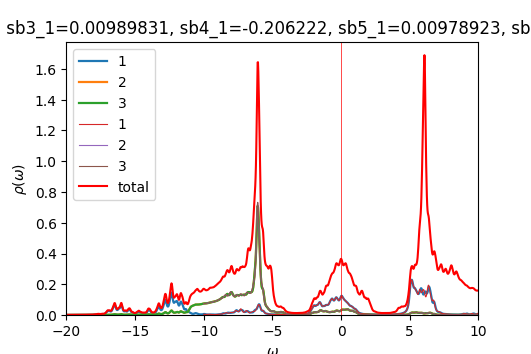

Source data for this figure (header and first rows):
w	up_1	up_2	up_3	down_1	down_2	down_3	cumul_up_1	cumul_up_2	cumul_up_3	cumul_down_1	cumul_down_2	cumul_down_3	
-20	0.0004139	0.0002202	0.0002201	9.68287e-05	4.9036e-05	4.9036e-05	0	0	0	0	0	0
-19.98	0.0004152	0.0002212	0.0002211	9.70787e-05	4.91382e-05	4.91382e-05	1.0381e-05	5.52968e-06	5.52762e-06	2.42697e-06	1.22846e-06	1.22846e-06
-19.95	0.0004172	0.0002222	0.0002222	9.73551e-05	4.92413e-05	4.92413e-05	2.08109e-05	1.10855e-05	1.10816e-05	4.86085e-06	2.45949e-06	2.45949e-06
-19.93	0.0004212	0.0002234	0.0002233	9.76533e-05	4.9345e-05	4.9345e-05	3.13404e-05	1.66698e-05	1.66643e-05	7.30218e-06	3.69311e-06	3.69311e-06
-19.9	0.000427	0.0002246	0.0002245	9.79704e-05	4.94494e-05	4.94494e-05	4.20162e-05	2.22846e-05	2.2278e-05	9.75144e-06	4.92935e-06	4.92935e-06
-19.88	0.0004331	0.0002258	0.0002258	9.83048e-05	4.95544e-05	4.95544e-05	5.28446e-05	2.793e-05	2.79225e-05	1.22091e-05	6.16821e-06	6.16821e-06
-19.85	0.0004373	0.0002269	0.0002269	9.86569e-05	4.966e-05	4.966e-05	6.37782e-05	3.36034e-05	3.35953e-05	1.46755e-05	7.4097e-06	7.40971e-06
-19.82	0.0004391	0.0002279	0.0002279	9.90283e-05	4.97662e-05	4.97663e-05	7.47545e-05	3.93014e-05	3.92928e-05	1.71512e-05	8.65386e-06	8.65387e-06
-19.8	0.0004397	0.0002288	0.0002288	9.9423e-05	4.98731e-05	4.98732e-05	8.57464e-05	4.50225e-05	4.50136e-05	1.96368e-05	9.90069e-06	9.9007e-06
-19.77	0.0004406	0.0002298	0.0002298	9.98466e-05	4.99807e-05	4.99809e-05	9.67614e-05	5.07673e-05	5.07581e-05	2.21329e-05	1.11502e-05	1.11502e-05
-19.75	0.0004419	0.0002308	0.0002308	0.0001003	5.00893e-05	5.00894e-05	0.0001078	5.65368e-05	5.65275e-05	2.46406e-05	1.24024e-05	1.24025e-05
-19.73	0.0004428	0.0002318	0.0002318	0.0001008	5.01987e-05	5.0199e-05	0.0001189	6.23321e-05	6.23226e-05	2.71609e-05	1.36574e-05	1.36574e-05
-19.7	0.0004435	0.0002329	0.0002329	0.0001014	5.03091e-05	5.03094e-05	0.00013	6.81538e-05	6.81442e-05	2.96947e-05	1.49151e-05	1.49152e-05
-19.68	0.0004446	0.000234	0.000234	0.0001019	5.04202e-05	5.04204e-05	0.0001411	7.40032e-05	7.39935e-05	3.22427e-05	1.61756e-05	1.61757e-05
-19.65	0.0004466	0.0002351	0.0002351	0.0001024	5.05309e-05	5.0531e-05	0.0001522	7.98812e-05	7.98715e-05	3.48033e-05	1.74389e-05	1.7439e-05
-19.62	0.0004497	0.0002363	0.0002363	0.0001028	5.06404e-05	5.06403e-05	0.0001635	8.57893e-05	8.57796e-05	3.73734e-05	1.87049e-05	1.8705e-05
-19.6	0.0004538	0.0002376	0.0002376	0.0001031	5.07484e-05	5.07481e-05	0.0001748	9.17284e-05	9.17187e-05	3.99497e-05	1.99736e-05	1.99737e-05
-19.57	0.0004587	0.0002389	0.0002389	0.0001032	5.08559e-05	5.08556e-05	0.0001863	9.76996e-05	9.76901e-05	4.25307e-05	2.1245e-05	2.1245e-05
-19.55	0.0004645	0.0002402	0.0002402	0.0001034	5.0964e-05	5.09638e-05	0.0001979	0.0001037	0.0001037	4.51168e-05	2.25191e-05	2.25191e-05
-19.52	0.0004711	0.0002415	0.0002416	0.0001037	5.10733e-05	5.10731e-05	0.0002097	0.0001097	0.0001097	4.77091e-05	2.3796e-05	2.3796e-05
-19.5	0.0004786	0.000243	0.000243	0.000104	5.11838e-05	5.11836e-05	0.0002217	0.0001158	0.0001158	5.03093e-05	2.50756e-05	2.50756e-05
-19.48	0.000487	0.0002444	0.0002444	0.0001044	5.12956e-05	5.12955e-05	0.0002338	0.0001219	0.0001219	5.29186e-05	2.63579e-05	2.63579e-05
-19.45	0.0004965	0.000246	0.000246	0.0001048	5.14088e-05	5.14087e-05	0.0002462	0.0001281	0.0001281	5.55386e-05	2.76432e-05	2.76432e-05
-19.43	0.0005074	0.0002476	0.0002476	0.0001053	5.15235e-05	5.15234e-05	0.0002589	0.0001343	0.0001343	5.81708e-05	2.89313e-05	2.89313e-05
-19.4	0.0005202	0.0002492	0.0002493	0.0001058	5.16398e-05	5.16397e-05	0.0002719	0.0001405	0.0001405	6.08167e-05	3.02222e-05	3.02222e-05
-19.38	0.0005353	0.0002511	0.0002511	0.0001064	5.17574e-05	5.17573e-05	0.0002853	0.0001468	0.0001468	6.34778e-05	3.15162e-05	3.15162e-05
-19.35	0.0005535	0.000253	0.0002531	0.0001071	5.18753e-05	5.18752e-05	0.0002992	0.0001531	0.0001531	6.61541e-05	3.28131e-05	3.28131e-05
-19.32	0.0005758	0.0002552	0.0002553	0.0001076	5.19916e-05	5.19916e-05	0.0003135	0.0001595	0.0001595	6.88434e-05	3.41128e-05	3.41128e-05
-19.3	0.0006031	0.0002576	0.0002577	0.0001079	5.21048e-05	5.21048e-05	0.0003286	0.0001659	0.0001659	7.15415e-05	3.54155e-05	3.54155e-05
-19.27	0.0006355	0.0002602	0.0002604	0.0001081	5.22156e-05	5.22156e-05	0.0003445	0.0001724	0.0001724	7.42448e-05	3.67209e-05	3.67209e-05
-19.25	0.0006702	0.000263	0.0002632	0.0001083	5.23259e-05	5.23259e-05	0.0003613	0.000179	0.000179	7.69521e-05	3.8029e-05	3.8029e-05
-19.23	0.0007	0.0002657	0.0002657	0.0001085	5.24372e-05	5.24372e-05	0.0003788	0.0001856	0.0001857	7.96642e-05	3.93399e-05	3.93399e-05
-19.2	0.0007164	0.0002677	0.0002676	0.0001087	5.255e-05	5.255e-05	0.0003967	0.0001923	0.0001923	8.23823e-05	4.06537e-05	4.06537e-05
-19.18	0.0007166	0.000269	0.0002688	0.000109	5.26642e-05	5.26642e-05	0.0004146	0.0001991	0.0001991	8.51078e-05	4.19703e-05	4.19703e-05
-19.15	0.0007059	0.0002697	0.0002694	0.0001094	5.27797e-05	5.27797e-05	0.0004322	0.0002058	0.0002058	8.7842e-05	4.32898e-05	4.32898e-05
-19.12	0.000693	0.0002701	0.00027	0.0001098	5.28963e-05	5.28963e-05	0.0004496	0.0002126	0.0002125	9.05858e-05	4.46122e-05	4.46122e-05
-19.1	0.000684	0.0002708	0.0002706	0.0001102	5.3014e-05	5.3014e-05	0.0004667	0.0002193	0.0002193	9.33402e-05	4.59375e-05	4.59375e-05
-19.07	0.0006816	0.0002717	0.0002716	0.0001106	5.31327e-05	5.31328e-05	0.0004837	0.0002261	0.0002261	9.6106e-05	4.72659e-05	4.72659e-05
-19.05	0.0006858	0.0002729	0.0002729	0.0001111	5.32525e-05	5.32526e-05	0.0005008	0.0002329	0.0002329	9.88842e-05	4.85972e-05	4.85972e-05
-19.02	0.0006951	0.0002744	0.0002744	0.0001117	5.33734e-05	5.33735e-05	0.0005182	0.0002398	0.0002398	0.0001017	4.99315e-05	4.99315e-05
-19	0.0007061	0.000276	0.000276	0.0001123	5.34956e-05	5.34957e-05	0.0005359	0.0002467	0.0002467	0.0001045	5.12689e-05	5.12689e-05
-18.98	0.0007145	0.0002777	0.0002776	0.0001129	5.36193e-05	5.36195e-05	0.0005537	0.0002536	0.0002536	0.0001073	5.26094e-05	5.26094e-05
-18.95	0.0007187	0.0002793	0.0002793	0.0001136	5.37448e-05	5.3745e-05	0.0005717	0.0002606	0.0002606	0.0001101	5.3953e-05	5.3953e-05
-18.93	0.0007207	0.0002809	0.0002809	0.0001145	5.38725e-05	5.38728e-05	0.0005897	0.0002676	0.0002676	0.000113	5.52998e-05	5.52998e-05
-18.9	0.0007238	0.0002826	0.0002826	0.0001154	5.40031e-05	5.40034e-05	0.0006078	0.0002747	0.0002747	0.0001159	5.66499e-05	5.66499e-05
-18.88	0.00073	0.0002844	0.0002844	0.0001166	5.41373e-05	5.41378e-05	0.0006261	0.0002818	0.0002818	0.0001188	5.80033e-05	5.80034e-05
-18.85	0.0007395	0.0002864	0.0002864	0.000118	5.42759e-05	5.42765e-05	0.0006446	0.000289	0.000289	0.0001218	5.93602e-05	5.93603e-05
-18.82	0.0007524	0.0002885	0.0002885	0.0001196	5.44189e-05	5.44195e-05	0.0006634	0.0002962	0.0002962	0.0001247	6.07207e-05	6.07208e-05
-18.8	0.0007685	0.0002908	0.0002908	0.0001212	5.45645e-05	5.45648e-05	0.0006826	0.0003035	0.0003034	0.0001278	6.20848e-05	6.20849e-05
-18.77	0.0007879	0.0002932	0.0002932	0.0001226	5.47081e-05	5.47078e-05	0.0007023	0.0003108	0.0003108	0.0001308	6.34525e-05	6.34526e-05
-18.75	0.0008109	0.0002958	0.0002958	0.0001235	5.48439e-05	5.48432e-05	0.0007225	0.0003182	0.0003182	0.0001339	6.48236e-05	6.48237e-05
-18.73	0.0008378	0.0002987	0.0002987	0.0001236	5.49677e-05	5.49668e-05	0.0007435	0.0003257	0.0003256	0.000137	6.61978e-05	6.61978e-05
-18.7	0.0008698	0.0003018	0.0003018	0.0001232	5.50792e-05	5.50784e-05	0.0007652	0.0003332	0.0003332	0.0001401	6.75748e-05	6.75748e-05
-18.68	0.0009082	0.0003053	0.0003053	0.0001226	5.51839e-05	5.51832e-05	0.0007879	0.0003408	0.0003408	0.0001432	6.89544e-05	6.89544e-05
-18.65	0.0009548	0.0003092	0.0003093	0.000122	5.52889e-05	5.52884e-05	0.0008118	0.0003486	0.0003486	0.0001462	7.03366e-05	7.03366e-05
-18.62	0.001012	0.0003138	0.0003139	0.0001216	5.53981e-05	5.53977e-05	0.0008371	0.0003564	0.0003564	0.0001493	7.17216e-05	7.17215e-05
-18.6	0.001084	0.0003191	0.0003192	0.0001214	5.55125e-05	5.55122e-05	0.0008642	0.0003644	0.0003644	0.0001523	7.31094e-05	7.31093e-05
-18.57	0.00117	0.0003253	0.0003254	0.0001215	5.56315e-05	5.56313e-05	0.0008935	0.0003725	0.0003725	0.0001553	7.45002e-05	7.45001e-05
-18.55	0.001268	0.000332	0.0003322	0.0001217	5.57544e-05	5.57543e-05	0.0009252	0.0003808	0.0003808	0.0001584	7.5894e-05	7.5894e-05
-18.52	0.001365	0.0003386	0.0003388	0.0001221	5.58805e-05	5.58804e-05	0.0009593	0.0003893	0.0003893	0.0001614	7.7291e-05	7.7291e-05
... 1,141 more rows
